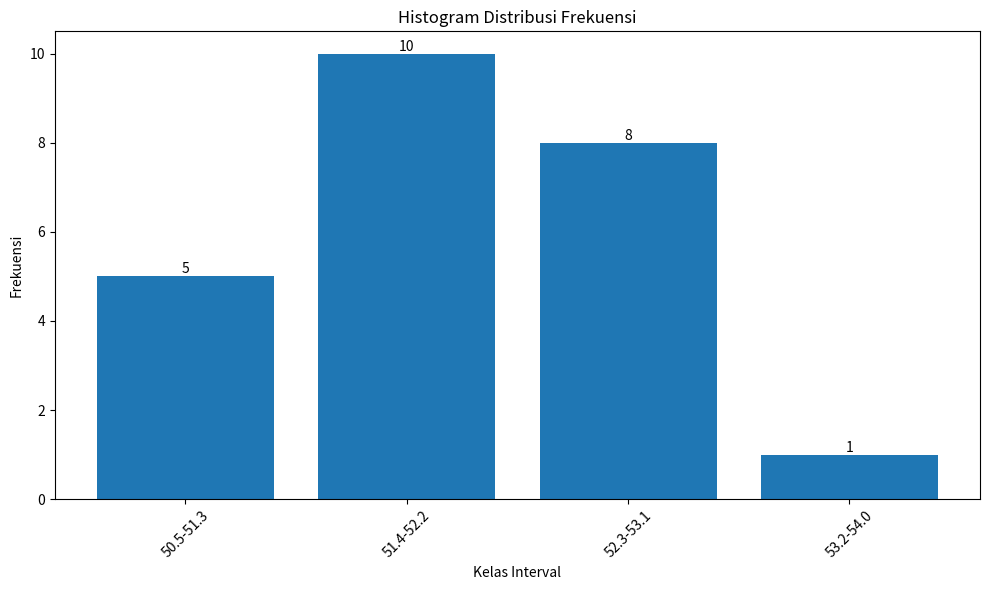

Python code for this plot:
import matplotlib.pyplot as plt

data = [51.7, 52.9, 50.5, 51.3, 52.1, 51.5, 53.3, 51.8, 52.3, 53.0, 51.5, 50.7, 53.1, 52.4, 51.5, 50.5,
51.8, 52.3, 53.0, 52.3, 51.2, 51.6, 51.7, 52.0]

freq = {}

for x in data:
    if x in freq:
        freq[x] += 1
    else:
        freq[x] = 1

print("\nTabel Frekuensi")
print("-" * 40)
print("Nilai\t\tFrekuensi")
print("-" * 40)
for k,v in sorted(freq.items()):
    print(f"{k}\t\t{v}")
print("-" * 40)
print(f"Total\t\t{sum(freq.values())}")

total_freq = sum(freq.values())
print(f"\nTotal frekuensi: {total_freq}")
print(f"Jumlah raw score: {sum(data)}")
print(f"Rata-rata data: {sum(data)/len(data):.3f}")

sorted_data = sorted(data)
n = len(sorted_data)
if n % 2 == 0:
    median = (sorted_data[n//2 - 1] + sorted_data[n//2]) / 2
else:
    median = sorted_data[n//2]

print(f"Median data: {median:.3f}")

max_freq = max(freq.values())
semua_modus = [k for k,v in freq.items() if v == max_freq]
print(f"Modus data: {semua_modus} dengan frekuensi {max_freq}")

print()

# Tabel Proporsi
print("\nTabel Proporsi")
print("-" * 50)
print("Nilai\t\tFrekuensi\tProporsi")
print("-" * 50)
for k,v in sorted(freq.items()):
    print(f"{k}\t\t{v}\t\t{(v/total_freq):.3f}")
print("-" * 50)

# Tabel Persentase untuk nilai > 52.1
print("\nTabel Persentase (Nilai > 52.1)")
print("-" * 50)
print("Nilai\t\tFrekuensi\tPersentase")
print("-" * 50)
for k,v in sorted(freq.items()):
    if k > 52.1:
        print(f"{k}\t\t{v}\t\t{(v/total_freq*100):.3f}%")
print("-" * 50)

print("\nTabel Distribusi Frekuensi Berkelompok (interval 0.8)")
print("-" * 35)
print("Kelas\t\tFrekuensi")
print("-" * 35)

intervals = [
    (50.5, 51.3),
    (51.4, 52.2),
    (52.3, 53.1),
    (53.2, 54.0)
]

for bawah, atas in intervals:
    freq = sum(1 for x in data if bawah <= x <= atas)
    if freq > 0:
        print(f"{bawah:.1f}-{atas:.1f}\t{freq}")

print("-" * 35)
print(f"Total\t\t{len(data)}")

# Membuat data baru dengan mengganti 51.2 menjadi 53.1
data_baru = [53.1 if x == 51.2 else x for x in data]

# Mengaplikasikan transformasi (x*2 + 10) pada setiap data
data_transform = [x*2 + 10 for x in data_baru]

# Tabel Transformasi Data
print("\nTabel Transformasi Data")
print("-" * 60)
print("Original\t51.2→53.1\t(x*2 + 10)")
print("-" * 60)
for i in range(len(data)):
    print(f"{data[i]}\t\t{data_baru[i]}\t\t{data_transform[i]}")
print("-" * 60)
print(f"Rata-rata:\t{sum(data)/len(data):.3f}\t\t{sum(data_transform)/len(data_transform):.3f}")

# Menghitung rata-rata baru
print(f"Jumlah data setelah transformasi: {len(data_transform)}")
print(f"Rata-rata data setelah transformasi (x*2 + 10): {sum(data_transform)/len(data_transform):.3f}")

plt.figure(figsize=(10, 6))
kelas = [f"{bawah:.1f}-{atas:.1f}" for bawah, atas in intervals]
frekuensi = [sum(1 for x in data if bawah <= x <= atas) for bawah, atas in intervals]

plt.bar(kelas, frekuensi)
plt.title('Histogram Distribusi Frekuensi')
plt.xlabel('Kelas Interval')
plt.ylabel('Frekuensi')
plt.xticks(rotation=45)

# Menambahkan nilai frekuensi di atas bar
for i, v in enumerate(frekuensi):
    plt.text(i, v, str(v), ha='center', va='bottom')

plt.tight_layout()
plt.show()